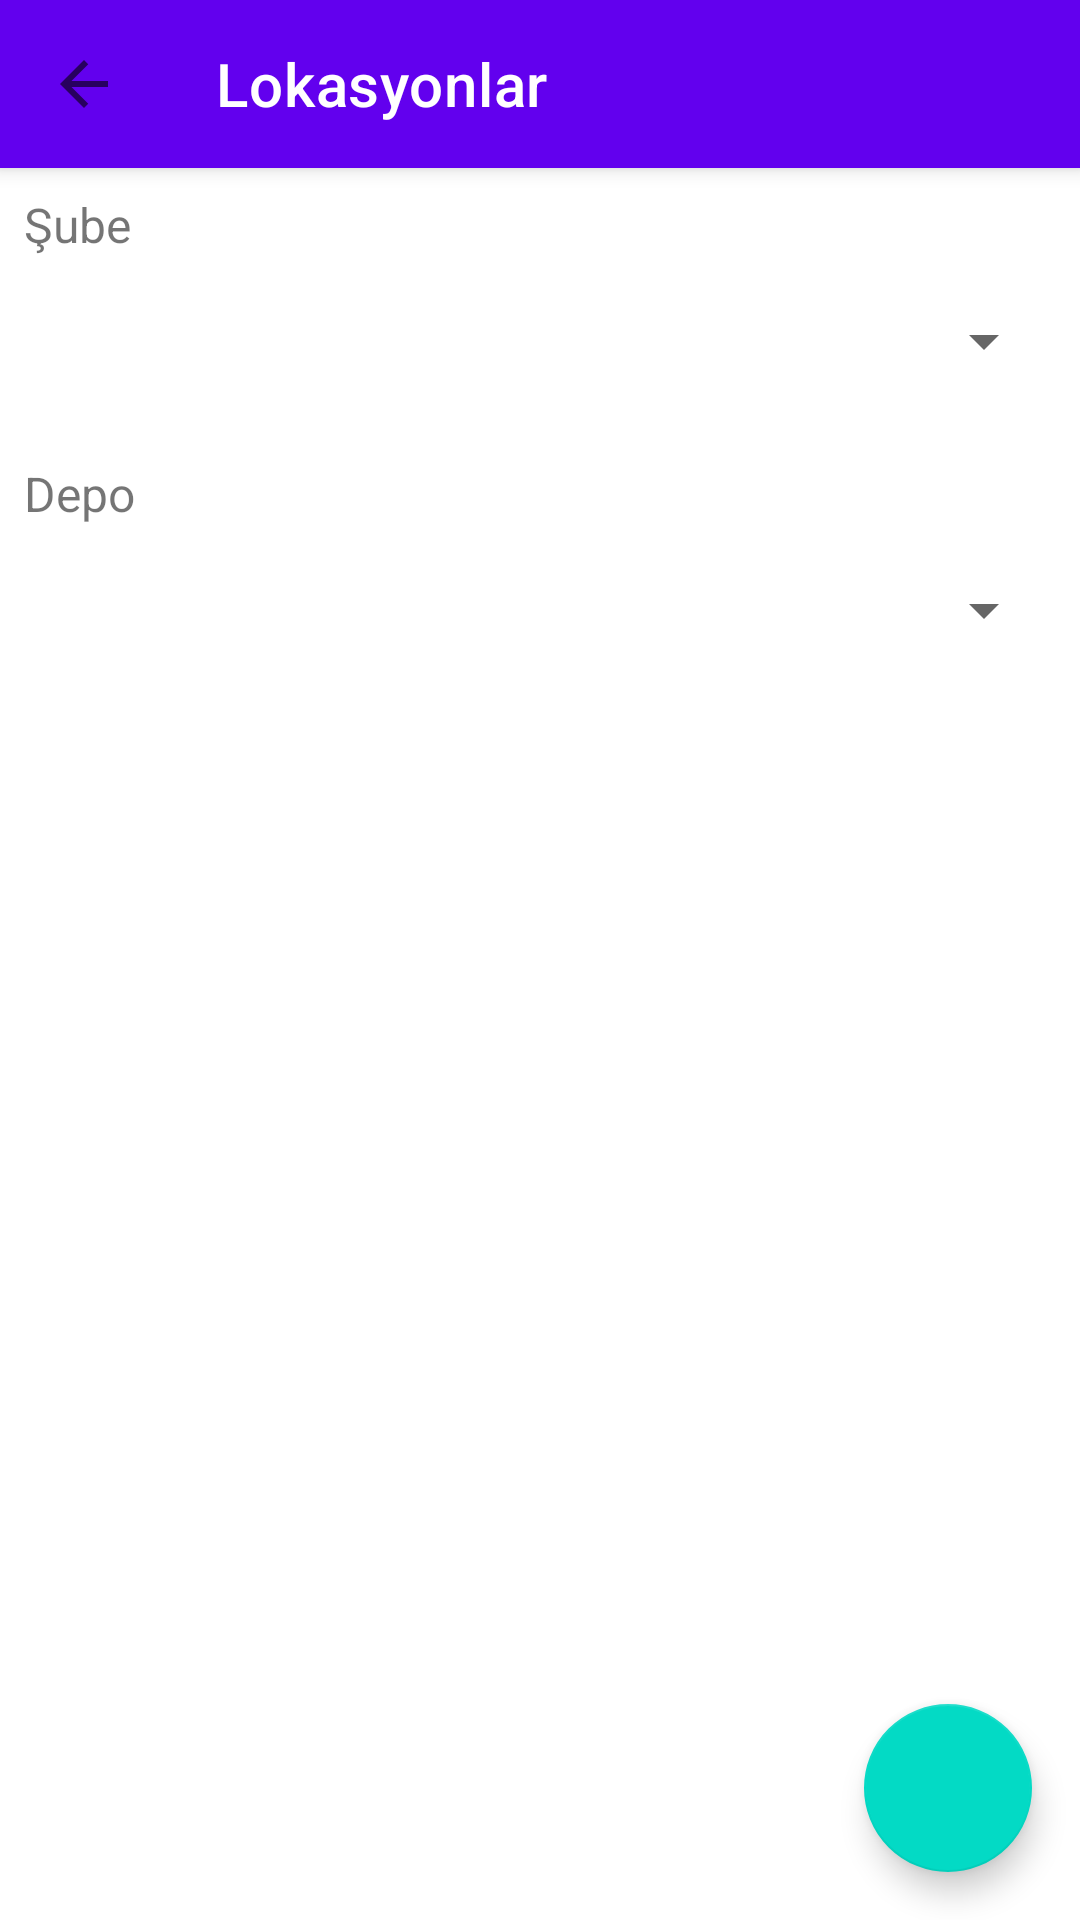

This screen was rendered from an Android layout file. Write that file and the resources it references.
<!-- AndroidManifest.xml: application theme Theme.BarkodM -->
<!-- res/layout/fragment_location_list.xml -->
<?xml version="1.0" encoding="utf-8"?>
<androidx.constraintlayout.widget.ConstraintLayout xmlns:android="http://schemas.android.com/apk/res/android"
    xmlns:app="http://schemas.android.com/apk/res-auto"
    xmlns:tools="http://schemas.android.com/tools"
    android:layout_width="match_parent"
    android:layout_height="match_parent"
    tools:context=".ui.location.LocationListFragment">

    <com.google.android.material.appbar.MaterialToolbar
        android:id="@+id/toolbar"
        android:layout_width="match_parent"
        android:layout_height="?attr/actionBarSize"
        android:background="?attr/colorPrimary"
        android:elevation="4dp"
        app:layout_constraintEnd_toEndOf="parent"
        app:layout_constraintStart_toStartOf="parent"
        app:layout_constraintTop_toTopOf="parent"
        app:navigationIcon="@drawable/ic_arrow_back"
        app:titleTextColor="@android:color/white"
        app:title="@string/locations" />

    <LinearLayout
        android:id="@+id/layoutBranchSpinner"
        android:layout_width="match_parent"
        android:layout_height="wrap_content"
        android:orientation="vertical"
        android:padding="8dp"
        app:layout_constraintEnd_toEndOf="parent"
        app:layout_constraintStart_toStartOf="parent"
        app:layout_constraintTop_toBottomOf="@+id/toolbar">

        <TextView
            android:layout_width="wrap_content"
            android:layout_height="wrap_content"
            android:text="@string/label_branch"
            android:textSize="16sp" />

        <Spinner
            android:id="@+id/spinnerBranch"
            android:layout_width="match_parent"
            android:layout_height="wrap_content"
            android:layout_marginTop="4dp"
            android:minHeight="48dp" />
    </LinearLayout>

    <LinearLayout
        android:id="@+id/layoutWarehouseSpinner"
        android:layout_width="match_parent"
        android:layout_height="wrap_content"
        android:orientation="vertical"
        android:padding="8dp"
        app:layout_constraintEnd_toEndOf="parent"
        app:layout_constraintStart_toStartOf="parent"
        app:layout_constraintTop_toBottomOf="@+id/layoutBranchSpinner">

        <TextView
            android:layout_width="wrap_content"
            android:layout_height="wrap_content"
            android:text="@string/label_warehouse"
            android:textSize="16sp" />

        <Spinner
            android:id="@+id/spinnerWarehouse"
            android:layout_width="match_parent"
            android:layout_height="wrap_content"
            android:layout_marginTop="4dp"
            android:minHeight="48dp" />
    </LinearLayout>

    <androidx.recyclerview.widget.RecyclerView
        android:id="@+id/recyclerViewLocations"
        android:layout_width="0dp"
        android:layout_height="0dp"
        android:layout_marginTop="8dp"
        app:layout_constraintBottom_toBottomOf="parent"
        app:layout_constraintEnd_toEndOf="parent"
        app:layout_constraintStart_toStartOf="parent"
        app:layout_constraintTop_toBottomOf="@+id/layoutWarehouseSpinner"
        tools:listitem="@layout/item_location" />

    <TextView
        android:id="@+id/textEmptyState"
        android:layout_width="wrap_content"
        android:layout_height="wrap_content"
        android:gravity="center"
        android:text="@string/no_locations_added"
        android:textSize="16sp"
        android:visibility="gone"
        app:layout_constraintBottom_toBottomOf="parent"
        app:layout_constraintEnd_toEndOf="parent"
        app:layout_constraintStart_toStartOf="parent"
        app:layout_constraintTop_toBottomOf="@+id/layoutWarehouseSpinner" />

    <com.google.android.material.floatingactionbutton.FloatingActionButton
        android:id="@+id/fabAddLocation"
        android:layout_width="wrap_content"
        android:layout_height="wrap_content"
        android:layout_margin="16dp"
        android:contentDescription="@string/add_location"
        app:layout_constraintBottom_toBottomOf="parent"
        app:layout_constraintEnd_toEndOf="parent"
        app:srcCompat="@drawable/ic_add" />

</androidx.constraintlayout.widget.ConstraintLayout>
<!-- res/layout/item_location.xml (included above) -->
<?xml version="1.0" encoding="utf-8"?>
<androidx.cardview.widget.CardView xmlns:android="http://schemas.android.com/apk/res/android"
    xmlns:app="http://schemas.android.com/apk/res-auto"
    xmlns:tools="http://schemas.android.com/tools"
    android:layout_width="match_parent"
    android:layout_height="wrap_content"
    android:layout_marginHorizontal="8dp"
    android:layout_marginVertical="4dp"
    app:cardCornerRadius="8dp"
    app:cardElevation="2dp">

    <androidx.constraintlayout.widget.ConstraintLayout
        android:layout_width="match_parent"
        android:layout_height="wrap_content"
        android:padding="16dp">

        <TextView
            android:id="@+id/textLocationName"
            android:layout_width="0dp"
            android:layout_height="wrap_content"
            android:textSize="16sp"
            android:textStyle="bold"
            app:layout_constraintEnd_toEndOf="parent"
            app:layout_constraintStart_toStartOf="parent"
            app:layout_constraintTop_toTopOf="parent"
            tools:text="Ana Lokasyon" />

        <TextView
            android:id="@+id/textLocationCodeLabel"
            android:layout_width="wrap_content"
            android:layout_height="wrap_content"
            android:layout_marginTop="8dp"
            android:text="Kod:"
            android:textSize="14sp"
            app:layout_constraintStart_toStartOf="parent"
            app:layout_constraintTop_toBottomOf="@+id/textLocationName" />

        <TextView
            android:id="@+id/textLocationCode"
            android:layout_width="0dp"
            android:layout_height="wrap_content"
            android:layout_marginStart="8dp"
            android:textSize="14sp"
            app:layout_constraintEnd_toEndOf="parent"
            app:layout_constraintStart_toEndOf="@+id/textLocationCodeLabel"
            app:layout_constraintTop_toTopOf="@+id/textLocationCodeLabel"
            tools:text="LOC001" />

        <TextView
            android:id="@+id/textWarehouseLabel"
            android:layout_width="wrap_content"
            android:layout_height="wrap_content"
            android:layout_marginTop="4dp"
            android:text="Depo:"
            android:textSize="14sp"
            app:layout_constraintStart_toStartOf="parent"
            app:layout_constraintTop_toBottomOf="@+id/textLocationCodeLabel" />

        <TextView
            android:id="@+id/textWarehouseName"
            android:layout_width="0dp"
            android:layout_height="wrap_content"
            android:layout_marginStart="8dp"
            android:textSize="14sp"
            app:layout_constraintEnd_toEndOf="parent"
            app:layout_constraintStart_toEndOf="@+id/textWarehouseLabel"
            app:layout_constraintTop_toTopOf="@+id/textWarehouseLabel"
            tools:text="Merkez Depo" />

    </androidx.constraintlayout.widget.ConstraintLayout>

</androidx.cardview.widget.CardView>
<!-- resources referenced by this layout -->
<resources>
  <!-- drawable ic_arrow_back (drawable) -->
  <?xml version="1.0" encoding="utf-8"?>
  <vector xmlns:android="http://schemas.android.com/apk/res/android"
      android:width="24dp"
      android:height="24dp"
      android:viewportWidth="24.0"
      android:viewportHeight="24.0"
      android:tint="?attr/colorControlNormal">
      <path
          android:fillColor="@android:color/white"
          android:pathData="M20,11H7.83l5.59,-5.59L12,4l-8,8 8,8 1.41,-1.41L7.83,13H20v-2z"/>
  </vector>
  <string name="add_location">Lokasyon Ekle</string>
  <string name="label_branch">Şube</string>
  <string name="label_warehouse">Depo</string>
  <string name="locations">Lokasyonlar</string>
  <string name="no_locations_added">Henüz lokasyon eklenmemiş</string>
  <style name="Theme.BarkodM" parent="Theme.MaterialComponents.DayNight.DarkActionBar">
          
          <item name="colorPrimary">@color/purple_500</item>
          <item name="colorPrimaryVariant">@color/purple_700</item>
          <item name="colorOnPrimary">@color/white</item>
          
          <item name="colorSecondary">@color/teal_200</item>
          <item name="colorSecondaryVariant">@color/teal_700</item>
          <item name="colorOnSecondary">@color/black</item>
          
          <item name="android:statusBarColor">?attr/colorPrimaryVariant</item>
          
      </style>
  <!-- not gathered from this repository: default colours our renderer supplied (Android Studio template values) -->
  <color name="purple_500">#FF6200EE</color>
  <color name="purple_700">#FF3700B3</color>
  <color name="teal_200">#FF03DAC5</color>
  <color name="teal_700">#FF018786</color>
  <color name="black">#FF000000</color>
  <color name="white">#FFFFFFFF</color>
</resources>
